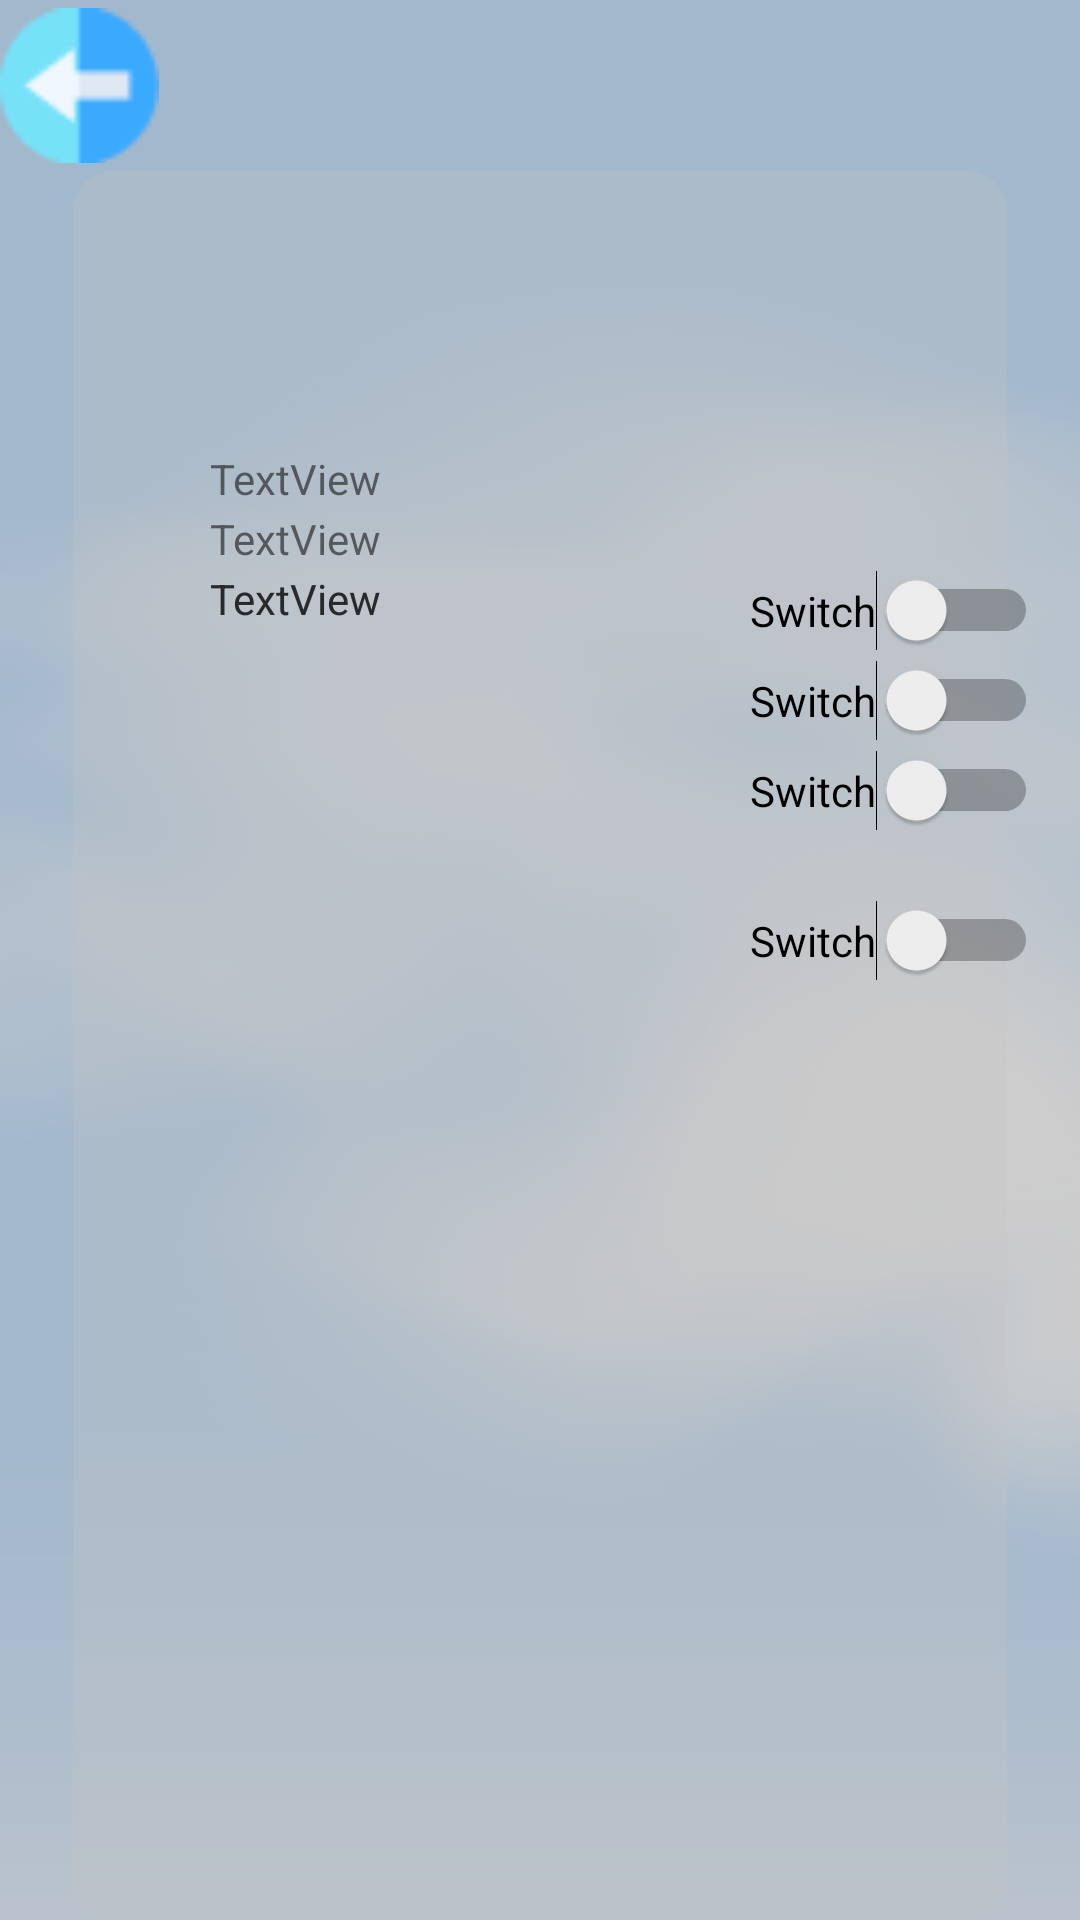

Reconstruct the res/layout file that produces this screen, plus the resources it refers to.
<!-- AndroidManifest.xml: application theme Theme.MADWeather -->
<!-- res/layout/activity_set_activiti.xml -->
<?xml version="1.0" encoding="utf-8"?>
<RelativeLayout xmlns:android="http://schemas.android.com/apk/res/android"
    xmlns:app="http://schemas.android.com/apk/res-auto"
    xmlns:tools="http://schemas.android.com/tools"
    android:layout_width="match_parent"
    android:layout_height="match_parent"
    android:background="@drawable/backg"
    tools:context=".SetActiviti">

    <ImageView
        android:id="@+id/imageView211"
        android:layout_width="match_parent"
        android:layout_height="match_parent"
        android:alpha="0.3"
        android:background="#5E5C5C" />

    <ImageView
        android:id="@+id/imageView5"
        android:layout_width="53dp"
        android:layout_height="57dp"
        app:srcCompat="@drawable/backar" />

    <ImageView
        android:id="@+id/imageView6"
        android:layout_width="match_parent"
        android:layout_height="wrap_content"
        android:layout_marginTop="57dp"
        app:srcCompat="@drawable/rectan" />

    <TextView
        android:id="@+id/textView14"
        android:layout_width="wrap_content"
        android:layout_height="wrap_content"
        android:layout_marginTop="170dp"
        android:layout_marginLeft="70dp"
        android:text="TextView" />

    <TextView
        android:id="@+id/textView15"
        android:layout_width="wrap_content"
        android:layout_height="wrap_content"
        android:layout_marginTop="150dp"
        android:layout_marginLeft="70dp"
        android:text="TextView" />

    <TextView
        android:id="@+id/textView16"
        android:layout_width="wrap_content"
        android:layout_height="wrap_content"
        android:layout_marginTop="190dp"
        android:layout_marginLeft="70dp"
        android:text="TextView" />

    <TextView
        android:id="@+id/textView17"
        android:layout_width="wrap_content"
        android:layout_height="wrap_content"
        android:layout_marginTop="190dp"
        android:layout_marginLeft="70dp"

        android:text="TextView" />

    <Switch
        android:id="@+id/switch1"
        android:layout_width="wrap_content"
        android:layout_height="wrap_content"
        android:layout_marginTop="190dp"
        android:layout_marginLeft="250dp"
        android:text="Switch" />

    <Switch
        android:id="@+id/switch2"
        android:layout_width="wrap_content"
        android:layout_height="wrap_content"
        android:layout_marginTop="220dp"
        android:layout_marginLeft="250dp"
        android:text="Switch" />

    <Switch
        android:id="@+id/switch3"
        android:layout_width="wrap_content"
        android:layout_height="wrap_content"
        android:layout_marginTop="250dp"
        android:layout_marginLeft="250dp"
        android:text="Switch" />

    <Switch
        android:id="@+id/switch4"
        android:layout_width="wrap_content"
        android:layout_height="wrap_content"
        android:layout_marginTop="300dp"
        android:layout_marginLeft="250dp"
        android:text="Switch" />

</RelativeLayout>
<!-- resources referenced by this layout -->
<resources>
  <!-- drawable backar: png bitmap (drawable, 1100 bytes) -->
  <!-- drawable backg: png bitmap (drawable, 66958 bytes) -->
  <!-- drawable rectan: png bitmap (drawable, 2730 bytes) -->
  <style name="Theme.MADWeather" parent="Theme.MaterialComponents.DayNight.NoActionBar">
          
          <item name="colorPrimary">#006200EE</item>
          <item name="colorPrimaryVariant">#003700B3</item>
          <item name="colorOnPrimary">@color/white</item>
          
          <item name="colorSecondary">@color/teal_200</item>
          <item name="colorSecondaryVariant">@color/teal_700</item>
          <item name="colorOnSecondary">@color/black</item>
          
          <item name="android:statusBarColor" tools:targetApi="l">?attr/colorPrimaryVariant</item>
          
          <item name="android:actionOverflowButtonStyle">@style/Widget.ActionButton.Overflow</item>
      </style>
  <style name="Widget.ActionButton.Overflow" parent="@android:style/Widget.Holo.ActionButton.Overflow">
          <item name="android:src">@drawable/icqicon</item>
      </style>
  <!-- drawable icqicon: png bitmap (drawable, 1527 bytes) -->
  <!-- not gathered from this repository: default colours our renderer supplied (Android Studio template values) -->
  <color name="teal_200">#FF03DAC5</color>
  <color name="teal_700">#FF018786</color>
  <color name="black">#FF000000</color>
  <color name="white">#FFFFFFFF</color>
</resources>
